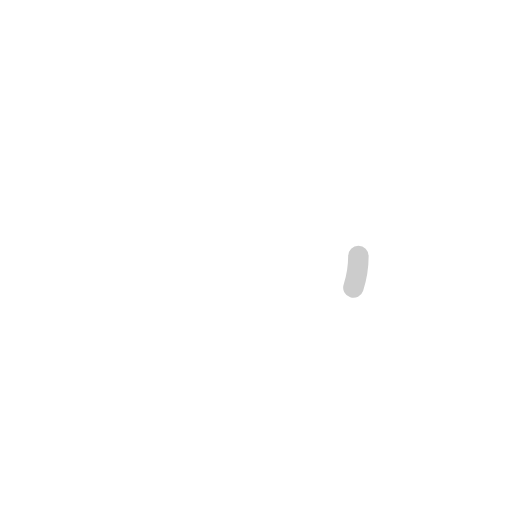
t = 0.00 s
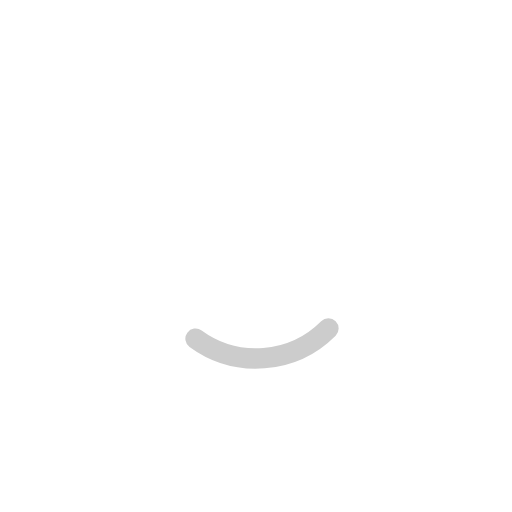
t = 0.38 s
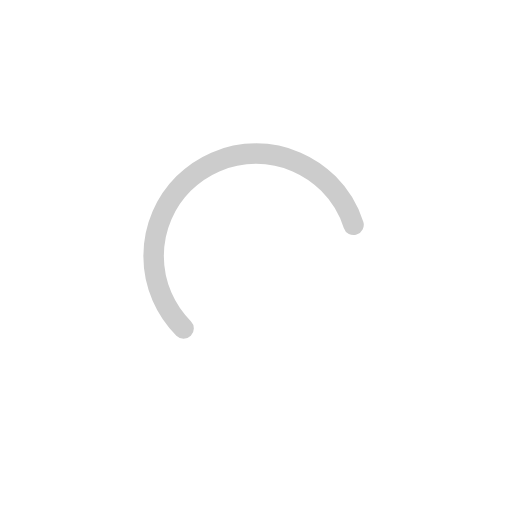
t = 1.13 s
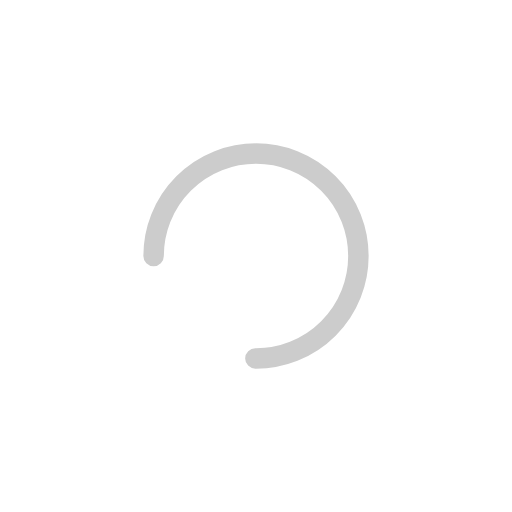
t = 1.50 s
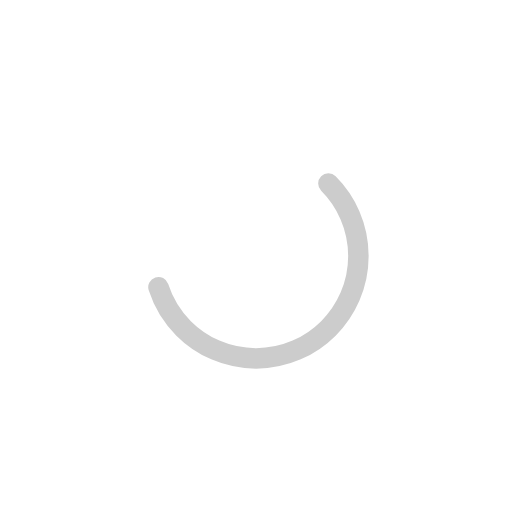
t = 1.88 s
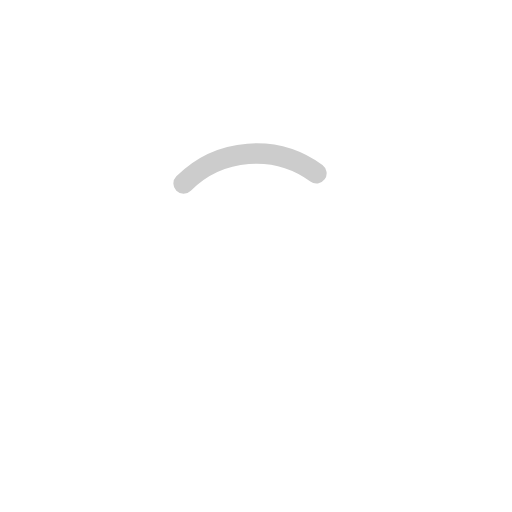
t = 2.63 s

The animated SVG that drew these frames (rendered in a browser with its animation timeline set to each time). Animation: 2 SMIL elements (animate=1,animateTransform=1); one cycle of 3.00 s, repeats indefinitely.

<svg width="200px"  height="200px"  xmlns="http://www.w3.org/2000/svg" viewBox="0 0 100 100" preserveAspectRatio="xMidYMid" class="lds-ring" style="background: none;">
    <circle cx="50" cy="50" ng-attr-r="{{config.radius}}" ng-attr-stroke="{{config.base}}" ng-attr-stroke-width="{{config.width}}" fill="none" r="20" stroke="#ffffff" stroke-width="5"></circle>
    <circle cx="50" cy="50" ng-attr-r="{{config.radius}}" ng-attr-stroke="{{config.stroke}}" ng-attr-stroke-width="{{config.innerWidth}}" ng-attr-stroke-linecap="{{config.linecap}}" fill="none" r="20" stroke="#cccccc" stroke-width="4" stroke-linecap="round" transform="rotate(558 50 50)">
      <animateTransform attributeName="transform" type="rotate" calcMode="linear" values="0 50 50;180 50 50;720 50 50" keyTimes="0;0.5;1" dur="3s" begin="0s" repeatCount="indefinite"></animateTransform>
      <animate attributeName="stroke-dasharray" calcMode="linear" values="6.283185307179586 119.38052083641213;94.2477796076938 31.415926535897924;6.283185307179586 119.38052083641213" keyTimes="0;0.5;1" dur="3" begin="0s" repeatCount="indefinite"></animate>
    </circle>
  </svg>
